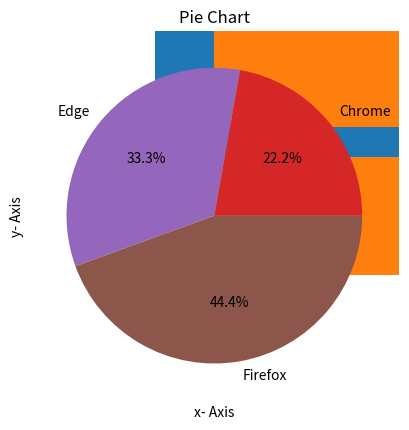

The script that saved this image:
import matplotlib.pyplot as plt


plt.plot([1,2,3],[4,5,6])
plt.show()



x=[1,2,3,4,5,6]
y=[10,20,30,40,50,60]
plt.plot(x,y, marker="o",linestyle="--")
plt.xlabel("x- Axis")
plt.ylabel("y- Axis")
plt.title("Line Chart")
plt.grid(True)
plt.show()



names=["A","B","C","D","E","F"]
scores=[10,20,30,40,50,60]
plt.bar(names,scores)
plt.title("Bar Chart")
plt.show()
#horizontal
plt.barh(names,scores)
plt.show()


plt.scatter(x,y)
plt.show()



marks=[60, 65, 70, 75, 80, 85, 90, 95]
plt.hist(marks,bins=20)
plt.title("Histogram")
plt.show()



labels=["Chrome", "Edge", "Firefox"]
sizes=[20, 30, 40]
plt.pie(sizes,labels=labels,autopct='%1.1f%%')
plt.title("Pie Chart")
plt.show()